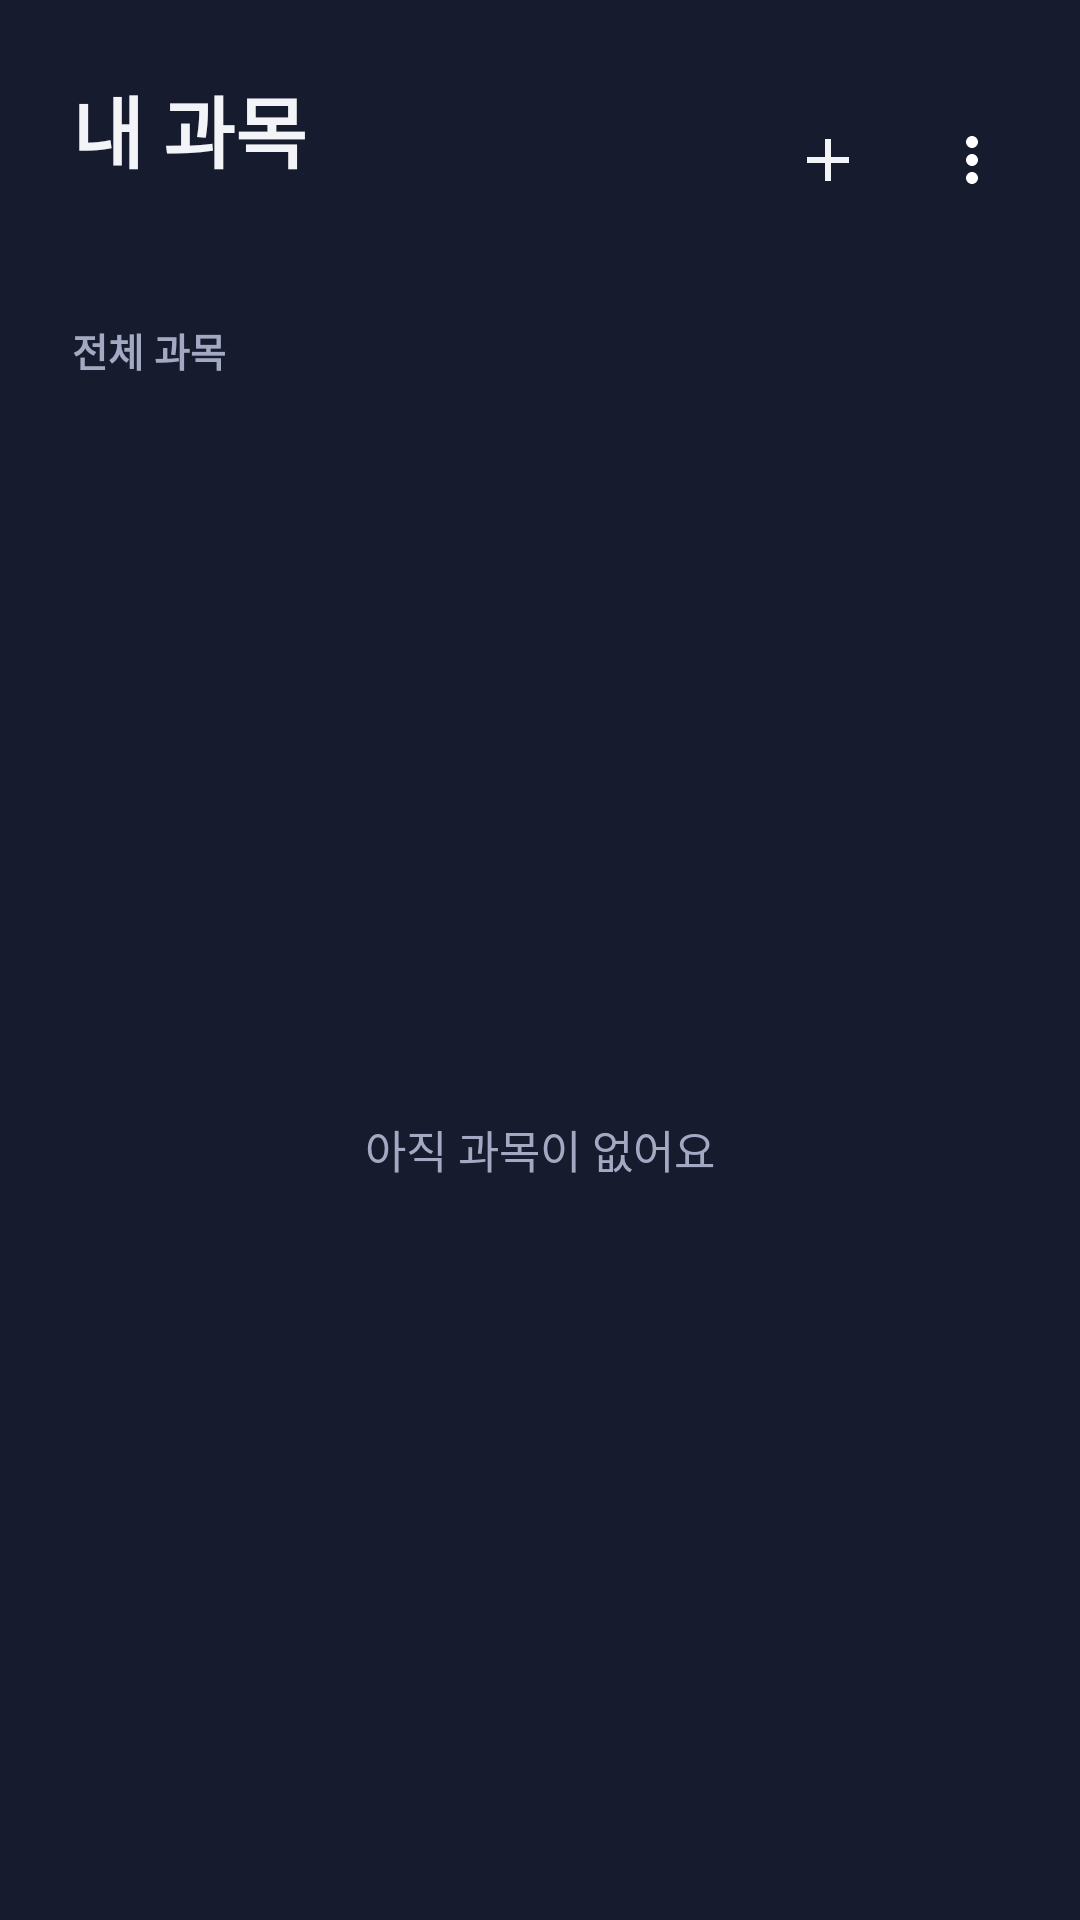

Layout XML and referenced resources for this Android screen:
<!-- AndroidManifest.xml: application theme Theme.Gyaut -->
<!-- res/layout/activity_course_list.xml -->
<?xml version="1.0" encoding="utf-8"?>
<LinearLayout xmlns:android="http://schemas.android.com/apk/res/android"
    xmlns:app="http://schemas.android.com/apk/res-auto"
    xmlns:tools="http://schemas.android.com/tools"
    android:id="@+id/main"
    android:layout_width="match_parent"
    android:layout_height="match_parent"
    android:background="@color/bg"
    android:orientation="vertical"
    tools:context=".course.CourseListActivity">

    
    <LinearLayout
        android:layout_width="match_parent"
        android:layout_height="wrap_content"
        android:gravity="center_vertical"
        android:orientation="horizontal"
        android:paddingStart="24dp"
        android:paddingTop="24dp"
        android:paddingEnd="12dp">

        <LinearLayout
            android:layout_width="0dp"
            android:layout_height="wrap_content"
            android:layout_weight="1"
            android:orientation="vertical">

            <TextView
                android:layout_width="wrap_content"
                android:layout_height="wrap_content"
                android:text="내 과목"
                android:textColor="@color/text"
                android:textSize="26sp"
                android:textStyle="bold" />

            <TextView
                android:id="@+id/tvUser"
                android:layout_width="wrap_content"
                android:layout_height="wrap_content"
                android:layout_marginTop="2dp"
                android:textColor="@color/text2"
                android:textSize="14sp"
                tools:text="정재현 · 학생" />
        </LinearLayout>

        <ImageButton
            android:id="@+id/btnAdd"
            android:layout_width="48dp"
            android:layout_height="48dp"
            android:background="?attr/selectableItemBackgroundBorderless"
            android:contentDescription="과목 추가"
            android:src="@drawable/ic_add" />

        <ImageButton
            android:id="@+id/btnMore"
            android:layout_width="48dp"
            android:layout_height="48dp"
            android:background="?attr/selectableItemBackgroundBorderless"
            android:contentDescription="메뉴"
            android:src="@drawable/ic_more_vert" />
    </LinearLayout>

    
    
    <com.google.android.material.card.MaterialCardView
        android:id="@+id/cardNext"
        style="@style/Widget.Gyaut.Card"
        android:layout_width="match_parent"
        android:layout_height="wrap_content"
        android:layout_marginStart="24dp"
        android:layout_marginTop="16dp"
        android:layout_marginEnd="24dp"
        android:visibility="gone"
        app:strokeColor="@color/primary"
        app:strokeWidth="1dp"
        tools:visibility="visible">

        <LinearLayout
            android:layout_width="match_parent"
            android:layout_height="wrap_content"
            android:orientation="vertical">

            <TextView
                android:id="@+id/tvNextLabel"
                android:layout_width="wrap_content"
                android:layout_height="wrap_content"
                android:textColor="@color/primary"
                android:textSize="13sp"
                android:textStyle="bold"
                tools:text="다음 수업 · 오늘 13:00" />

            <TextView
                android:id="@+id/tvNextName"
                android:layout_width="match_parent"
                android:layout_height="wrap_content"
                android:layout_marginTop="4dp"
                android:textColor="@color/text"
                android:textSize="20sp"
                android:textStyle="bold"
                tools:text="사용자인터페이스 (01분반)" />

            <Button
                android:id="@+id/btnNext"
                style="@style/Widget.Gyaut.Button"
                android:layout_width="match_parent"
                android:layout_height="wrap_content"
                android:layout_marginTop="12dp"
                tools:text="수업 시작" />
        </LinearLayout>
    </com.google.android.material.card.MaterialCardView>

    
    <TextView
        android:layout_width="wrap_content"
        android:layout_height="wrap_content"
        android:layout_marginStart="24dp"
        android:layout_marginTop="24dp"
        android:text="전체 과목"
        android:textColor="@color/text2"
        android:textSize="13sp"
        android:textStyle="bold" />

    
    <FrameLayout
        android:layout_width="match_parent"
        android:layout_height="0dp"
        android:layout_weight="1">

        <androidx.recyclerview.widget.RecyclerView
            android:id="@+id/listCourses"
            android:layout_width="match_parent"
            android:layout_height="match_parent"
            android:clipToPadding="false"
            android:paddingStart="24dp"
            android:paddingTop="8dp"
            android:paddingEnd="24dp"
            android:paddingBottom="24dp"
            app:layoutManager="androidx.recyclerview.widget.LinearLayoutManager"
            tools:listitem="@layout/item_course" />

        <TextView
            android:id="@+id/textEmpty"
            android:layout_width="wrap_content"
            android:layout_height="wrap_content"
            android:layout_gravity="center"
            android:gravity="center"
            android:text="아직 과목이 없어요"
            android:textColor="@color/text2"
            android:textSize="15sp" />
    </FrameLayout>

</LinearLayout>
<!-- res/layout/item_course.xml (included above) -->
<?xml version="1.0" encoding="utf-8"?>
<com.google.android.material.card.MaterialCardView xmlns:android="http://schemas.android.com/apk/res/android"
    xmlns:tools="http://schemas.android.com/tools"
    style="@style/Widget.Gyaut.Card"
    android:layout_width="match_parent"
    android:layout_height="wrap_content"
    android:layout_marginBottom="12dp"
    android:clickable="true"
    android:focusable="true">

    <LinearLayout
        android:layout_width="match_parent"
        android:layout_height="wrap_content"
        android:orientation="vertical">

        <LinearLayout
            android:layout_width="match_parent"
            android:layout_height="wrap_content"
            android:gravity="center_vertical"
            android:orientation="horizontal">

            <TextView
                android:id="@+id/tvCourseName"
                android:layout_width="0dp"
                android:layout_height="wrap_content"
                android:layout_weight="1"
                android:textColor="@color/text"
                android:textSize="18sp"
                android:textStyle="bold"
                tools:text="사용자인터페이스 (01분반)" />

            
            <TextView
                android:id="@+id/tvLive"
                android:layout_width="wrap_content"
                android:layout_height="wrap_content"
                android:layout_marginStart="8dp"
                android:text="● LIVE"
                android:textColor="@color/live"
                android:textSize="13sp"
                android:textStyle="bold"
                android:visibility="gone"
                tools:visibility="visible" />
        </LinearLayout>

        <TextView
            android:id="@+id/tvCourseInfo"
            android:layout_width="match_parent"
            android:layout_height="wrap_content"
            android:layout_marginTop="4dp"
            android:textColor="@color/text2"
            android:textSize="14sp"
            tools:text="월 09:00, 수 10:30 · 48명" />

    </LinearLayout>
</com.google.android.material.card.MaterialCardView>
<!-- resources referenced by this layout -->
<resources>
  <color name="bg">#171B2E</color>
  <color name="live">#FF7070</color>
  <color name="primary">#F7C948</color>
  <color name="text">#F3F4F8</color>
  <color name="text2">#A3A9C2</color>
  <!-- drawable ic_add (drawable) -->
  <?xml version="1.0" encoding="utf-8"?>
  <vector xmlns:android="http://schemas.android.com/apk/res/android"
      android:width="24dp"
      android:height="24dp"
      android:viewportWidth="24"
      android:viewportHeight="24">
      <path
          android:fillColor="@color/text"
          android:pathData="M19,13h-6v6h-2v-6H5v-2h6V5h2v6h6v2z" />
  </vector>
  <!-- drawable ic_more_vert (drawable) -->
  <?xml version="1.0" encoding="utf-8"?>
  <vector xmlns:android="http://schemas.android.com/apk/res/android"
      android:width="24dp"
      android:height="24dp"
      android:viewportWidth="24"
      android:viewportHeight="24">
      <path
          android:fillColor="#FFFFFFFF"
          android:pathData="M12,8c1.1,0 2,-0.9 2,-2s-0.9,-2 -2,-2 -2,0.9 -2,2 0.9,2 2,2zM12,10c-1.1,0 -2,0.9 -2,2s0.9,2 2,2 2,-0.9 2,-2 -0.9,-2 -2,-2zM12,16c-1.1,0 -2,0.9 -2,2s0.9,2 2,2 2,-0.9 2,-2 -0.9,-2 -2,-2z" />
  </vector>
  <style name="Widget.Gyaut.Button" parent="Widget.Material3.Button">
          <item name="backgroundTint">@color/primary</item>
          <item name="android:textColor">@color/onPrimary</item>
          <item name="android:textSize">16sp</item>
          <item name="android:textStyle">bold</item>
          <item name="android:minHeight">56dp</item>
          <item name="cornerRadius">12dp</item>
      </style>
  <style name="Widget.Gyaut.Card" parent="Widget.Material3.CardView.Filled">
          <item name="cardBackgroundColor">@color/surface</item>
          <item name="cardCornerRadius">16dp</item>
          <item name="contentPadding">16dp</item>
      </style>
  <style name="Theme.Gyaut" parent="Base.Theme.Gyaut" />
  <color name="onPrimary">#1B1F33</color>
  <color name="surface">#232943</color>
  <style name="Base.Theme.Gyaut" parent="Theme.Material3.Dark.NoActionBar">
          
          
          <item name="android:windowBackground">@color/bg</item>
          <item name="colorPrimary">@color/primary</item>
          <item name="colorOnPrimary">@color/onPrimary</item>
      </style>
</resources>
